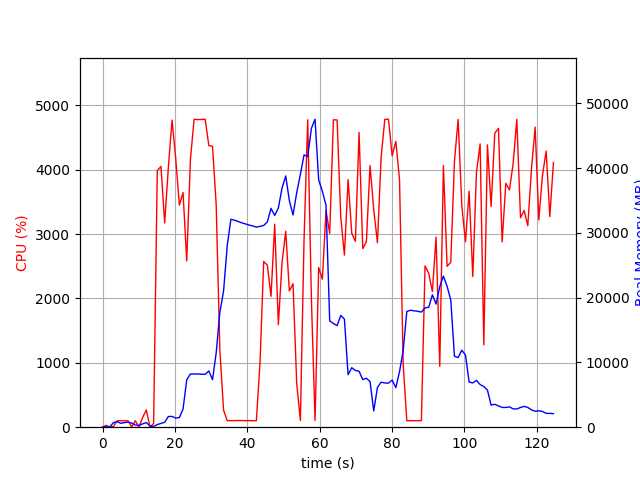

The table this chart was drawn from, first rows:
elapsed_time, nproc, cpu, mem_real, mem_virtual
3.886222839355469e-05, 1, 0.0, 6.277, 3055
1.006, 2, 28.8, 47.88, 160.9
2.013, 2, 1.0, 53.01, 165.6
3.021, 4, 10.9, 707.1, 2316
4.028, 6, 101.3, 852.5, 3288
5.035, 3, 99.3, 602.7, 1925
6.043, 3, 99.3, 707.2, 2021
7.05, 3, 100.3, 790.4, 2133
8.057, 5, 2.0, 629.3, 2411
9.067, 3, 100.1, 335, 1555
10.08, 3, 2.0, 270.2, 1511
11.09, 4, 152.1, 520.8, 2128
12.1, 5, 268.2, 707.3, 2527
13.11, 3, 2.0, 190.5, 1449
14.12, 1, 56.5, 118.6, 423
15.13, 1, 3984, 401.8, 4731
16.15, 1, 4050, 587.1, 4767
17.17, 1, 3172, 750.6, 5339
18.19, 1, 4035, 1651, 6619
19.21, 1, 4770, 1665, 8155
20.22, 1, 4177, 1401, 8163
21.24, 1, 3449, 1486, 8735
22.25, 1, 3645, 2798, 8735
23.27, 1, 2583, 7323, 18257
24.29, 1, 4157, 8215, 18257
25.31, 1, 4783, 8215, 18257
26.33, 1, 4778, 8209, 18257
27.35, 1, 4779, 8181, 18257
28.36, 1, 4782, 8169, 18257
29.38, 1, 4374, 8681, 18257
30.4, 1, 4362, 7337, 18257
31.41, 1, 3452, 11463, 31989
32.42, 1, 1204, 17727, 31989
33.45, 1, 264.7, 21028, 52469
34.46, 1, 101.3, 27967, 52469
35.47, 1, 102.2, 32102, 52469
36.47, 1, 102.2, 31959, 52469
37.48, 1, 104.2, 31759, 52469
38.49, 1, 103.2, 31545, 52469
39.5, 1, 101.2, 31382, 52469
40.5, 1, 102.3, 31204, 52469
41.51, 1, 101.2, 31069, 52469
42.52, 1, 100.3, 30882, 52469
43.53, 1, 999.4, 30999, 52469
44.54, 1, 2573, 31139, 52469
45.55, 1, 2517, 31692, 52469
46.56, 1, 2032, 33786, 52469
47.59, 1, 3153, 32687, 52469
48.6, 1, 1593, 33852, 77045
49.61, 1, 2555, 36893, 77045
50.63, 1, 3043, 38781, 77045
51.64, 1, 2116, 34965, 77045
52.66, 1, 2228, 32762, 77045
53.67, 1, 677.4, 36216, 77045
54.68, 1, 103.2, 39025, 77045
55.69, 1, 2897, 42031, 77045
56.71, 1, 4775, 41775, 77045
57.73, 1, 1998, 46127, 77993
58.74, 1, 103.3, 47545, 77993
59.74, 1, 2480, 38164, 77993
... 64 more rows
